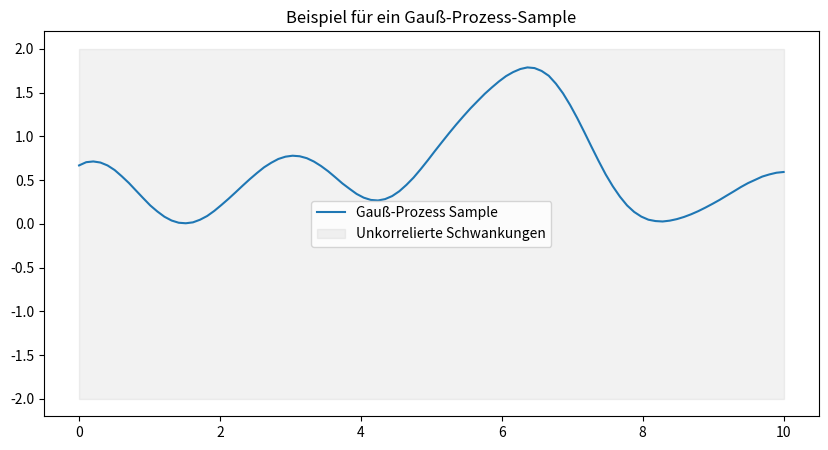
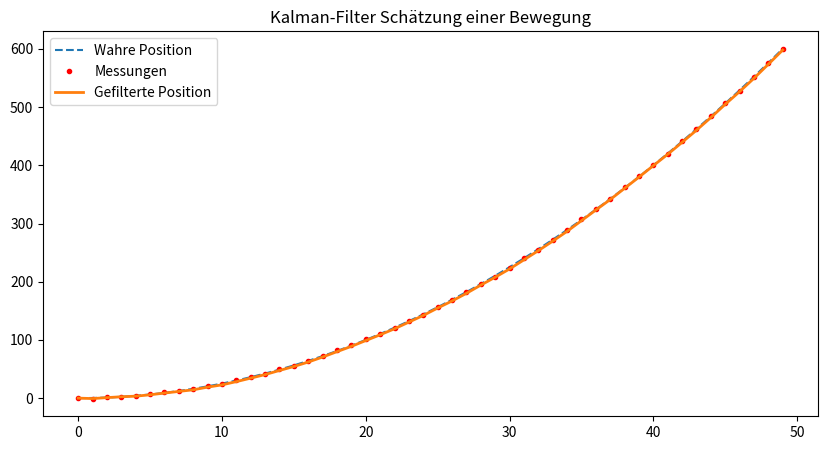

Generate these figures, in order, with matplotlib:
#!/usr/bin/env python3
# -*- coding: utf-8 -*-
"""
Created on Wed Jan 29 11:51:51 2025

[redacted]
"""

import numpy as np
import matplotlib.pyplot as plt
from scipy.linalg import cholesky

# gauß-Prozess: Sample generieren

def rbf_kernel(x1, x2, length_scale=1.0, variance=1.0):
    """RBF Kernel"""
    sqdist = np.subtract.outer(x1, x2) ** 2
    return variance * np.exp(-0.5 * sqdist / length_scale**2)

# Erzeuge diskrete Punkte/Puxel
x = np.linspace(0, 10, 100)
K = rbf_kernel(x, x)

# Cholesky-Zerlegung
L = cholesky(K + 1e-6 * np.eye(len(K)), lower=True)  # Numerische Stabilität prüfen?

# Weißes Rauschen
z = np.random.randn(len(x))

# Korrelierte Samples durch GP
f = L @ z

# Visualisierung des GP-Samples
plt.figure(figsize=(10, 5))
plt.plot(x, f, label='Gauß-Prozess Sample')
plt.fill_between(x, -2, 2, color='gray', alpha=0.1, label='Unkorrelierte Schwankungen')
plt.legend()
plt.title("Beispiel für ein Gauß-Prozess-Sample")
plt.show()





# fuer spaeter Idee Kalman-Filter-Simulation

# Simulierte Zustände: Ein Objekt bewegt sich mit Beschleunigung
n_steps = 50
true_state = np.zeros((n_steps, 2))  # [Position, Geschwindigkeit]
measurements = np.zeros(n_steps)

dt = 1.0  # Zeitschritt
a = 0.5  # Beschleunigung
process_noise_std = 0.2
measurement_noise_std = 1.0

for t in range(1, n_steps):
    true_state[t, 0] = true_state[t-1, 0] + true_state[t-1, 1] * dt + 0.5 * a * dt**2
    true_state[t, 1] = true_state[t-1, 1] + a * dt
    measurements[t] = true_state[t, 0] + np.random.randn() * measurement_noise_std

# Kalman-Filter-Implementierung
x_est = np.zeros((n_steps, 2))  # Geschätzte Position und Geschwindigkeit
P = np.eye(2)  # Anfangskovarianz
F = np.array([[1, dt], [0, 1]])  # Zustandsübergangsmatrix
Q = np.array([[0.25 * dt**4, 0.5 * dt**3], [0.5 * dt**3, dt**2]]) * process_noise_std**2  # Prozessrauschen
H = np.array([[1, 0]])  # Messmatrix
R = np.array([[measurement_noise_std**2]])  # Messrauschen

for t in range(1, n_steps):
    # Vorhersage
    x_pred = F @ x_est[t-1]
    P_pred = F @ P @ F.T + Q
    
    # Messupdate
    y = measurements[t] - H @ x_pred
    S = H @ P_pred @ H.T + R
    K = P_pred @ H.T @ np.linalg.inv(S)
    x_est[t] = x_pred + K @ y
    P = (np.eye(2) - K @ H) @ P_pred

# Ergebnisse plotten
plt.figure(figsize=(10, 5))
plt.plot(range(n_steps), true_state[:, 0], label='Wahre Position', linestyle='dashed')
plt.plot(range(n_steps), measurements, 'ro', label='Messungen', markersize=3)
plt.plot(range(n_steps), x_est[:, 0], label='Gefilterte Position', linewidth=2)
plt.legend()
plt.title("Kalman-Filter Schätzung einer Bewegung")
plt.show()
